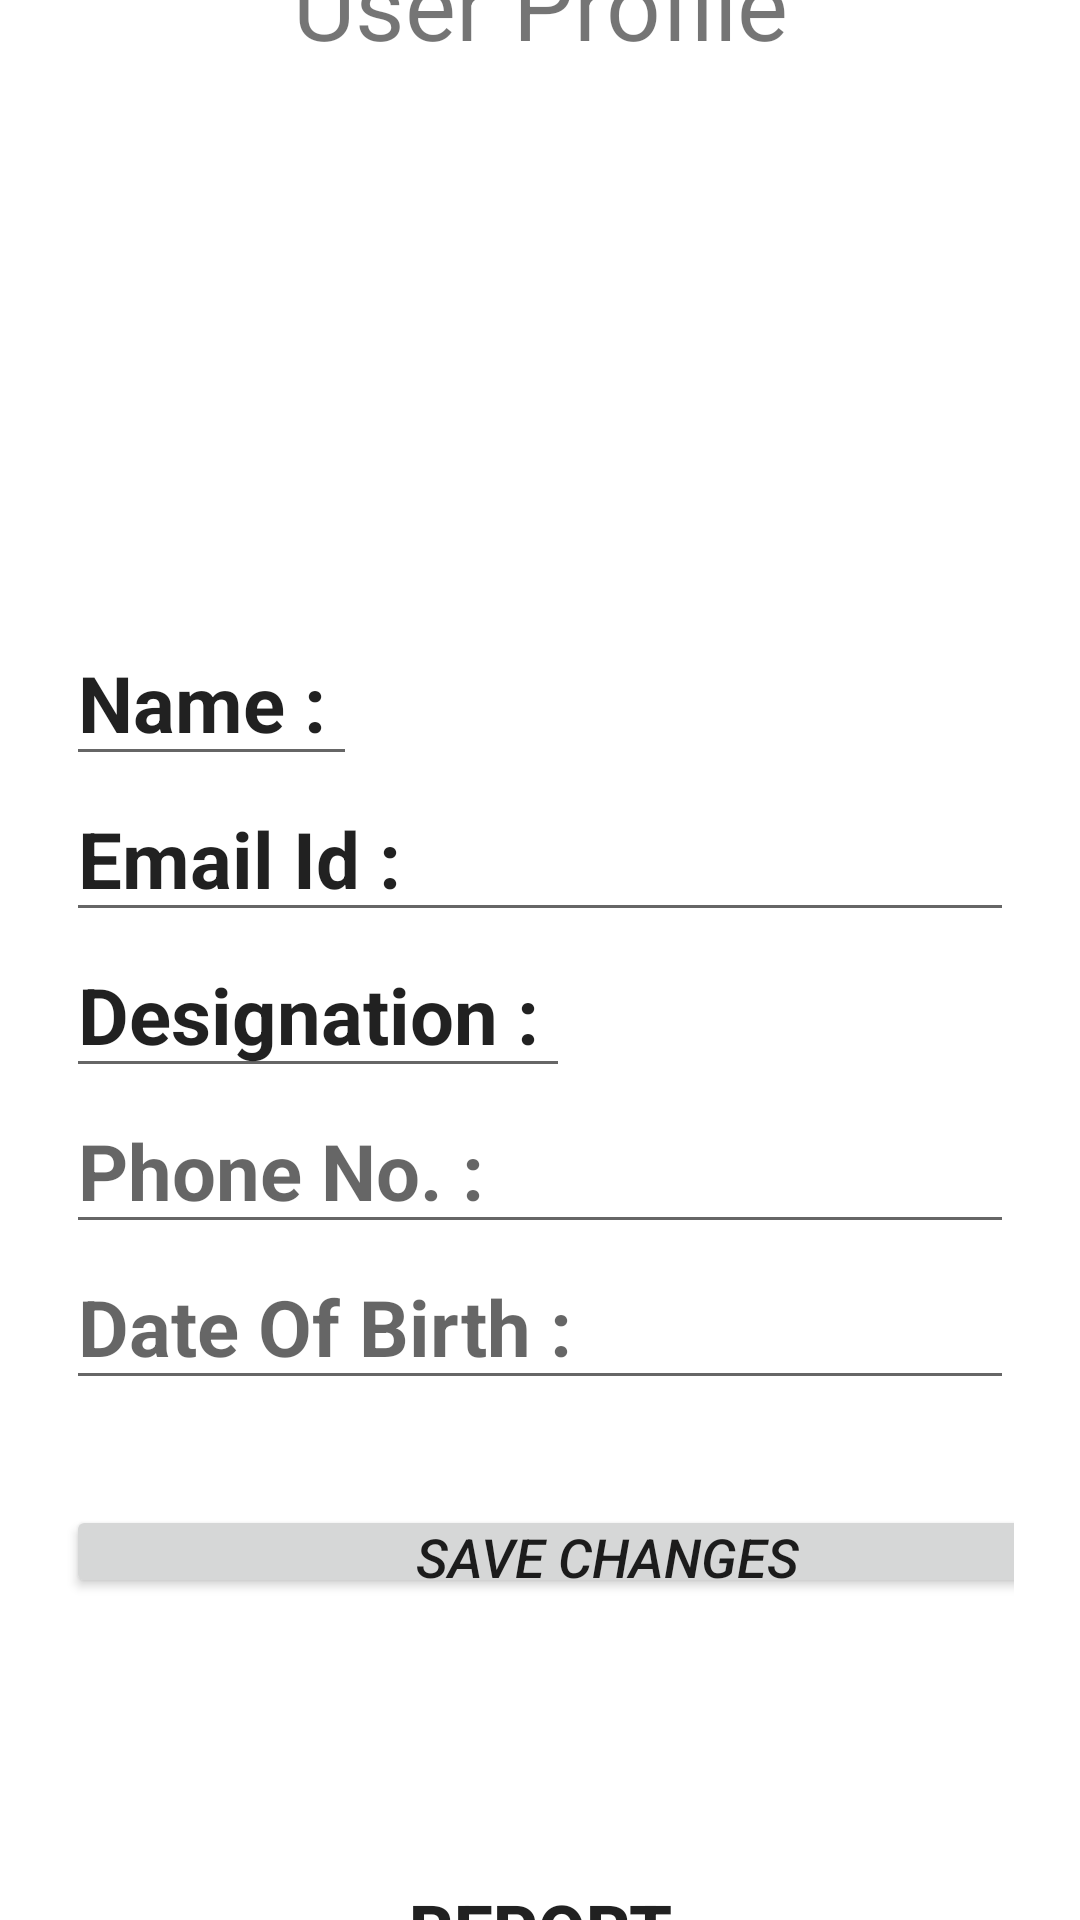

Android layout source for this screen:
<!-- AndroidManifest.xml: application theme Theme.AppCompat.Light.DarkActionBar -->
<!-- res/layout/user_profile.xml -->
<?xml version="1.0" encoding="utf-8"?>
<LinearLayout xmlns:android="http://schemas.android.com/apk/res/android"
    xmlns:app="http://schemas.android.com/apk/res-auto"
    xmlns:tools="http://schemas.android.com/tools"
    xmlns:card_view="http://schemas.android.com/apk/res-auto"
    android:layout_width="match_parent"
    android:layout_height="match_parent"
    android:orientation="vertical"
    android:gravity="center"
    android:background="@color/white"
    tools:context=".MainActivity">

    <TextView
        android:layout_width="388dp"
        android:layout_height="wrap_content"
        android:background="@drawable/edittext"
        android:backgroundTint="@color/purple"
        android:padding="12dp"
        android:text="User Profile"
        android:textAlignment="center"
        android:textFontWeight="700"
        android:textSize="32dp"
        android:textStyle="bold"/>

    <ImageView
        android:id="@+id/profile_image"
        android:layout_width="100dp"
        android:layout_height="100dp"
        android:layout_gravity="center_horizontal"
        android:layout_marginBottom="50dp"
        android:background="@drawable/edittext"
        android:backgroundTint="@color/purple"
        android:src="@drawable/baseline_person_24" />

    <LinearLayout
        android:layout_width="match_parent"
        android:layout_height="393dp"
        android:orientation="vertical"
        android:padding="22dp">

        <EditText
            android:id="@+id/name"
            android:layout_width="wrap_content"
            android:layout_height="wrap_content"
            android:text="Name : "
            android:textSize="26dp"
            android:textStyle="bold" />

        <EditText
            android:id="@+id/email"
            android:layout_width="match_parent"
            android:layout_height="wrap_content"
            android:hint=""
            android:text="Email Id : "
            android:textSize="26dp"
            android:textStyle="bold" />

        <EditText
            android:id="@+id/designation"
            android:layout_width="wrap_content"
            android:layout_height="wrap_content"
            android:text="Designation : "
            android:textSize="26dp"
            android:textStyle="bold" />

        <EditText
            android:id="@+id/phone"
            android:layout_width="match_parent"
            android:layout_height="wrap_content"
            android:hint="Phone No. : "
            android:textSize="26dp"
            android:textStyle="bold" />

        <EditText
            android:id="@+id/dob"
            android:layout_width="match_parent"
            android:layout_height="wrap_content"
            android:hint="Date Of Birth :"
            android:inputType="date"
            android:textSize="26dp"
            android:textStyle="bold" />

        <Button
            android:id="@+id/saveButton"
            android:layout_width="361dp"
            android:layout_height="31dp"
            android:layout_marginTop="35dp"
            android:padding="5dp"
            android:text="Save changes"
            android:textSize="18sp"
            android:textStyle="italic" />

    </LinearLayout>

    <Button
        android:id="@+id/reportButton"
        android:layout_width="match_parent"
        android:layout_height="60dp"
        android:layout_marginTop="35dp"
        android:background="@drawable/edittext"
        android:backgroundTint="@color/purple"
        android:padding="11dp"
        android:text="Report"
        android:textAlignment="center"
        android:textSize="23sp"
        android:textStyle="bold"
        app:cornerRadius="20dp" />

</LinearLayout>
<!-- resources referenced by this layout -->
<resources>
  <color name="purple">#8692f7</color>
  <color name="white">#FFFFFFFF</color>
</resources>
